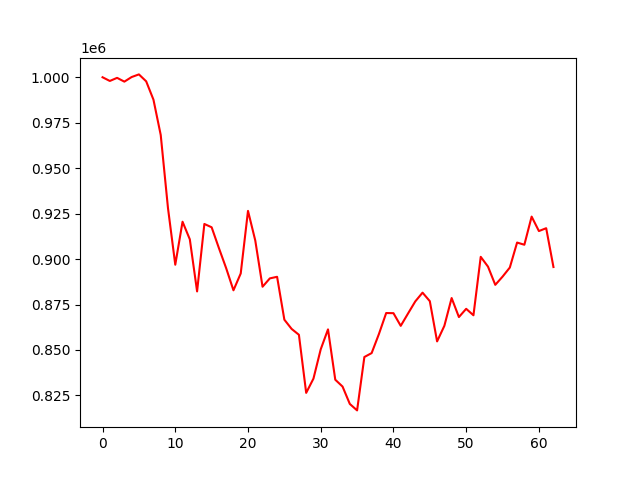

Data behind this chart, as committed beside it:
account_value, date, daily_return
1000000, 2021-07-13, 
997963, 2021-07-14, -0.002037
999670, 2021-07-15, 0.001711
997590, 2021-07-16, -0.002081
1000116, 2021-07-19, 0.002532
1001570, 2021-07-20, 0.001454
997759, 2021-07-21, -0.003805
987677, 2021-07-22, -0.0101
968249, 2021-07-23, -0.01967
927944, 2021-07-26, -0.04163
896896, 2021-07-27, -0.03346
920535, 2021-07-28, 0.02636
910853, 2021-07-29, -0.01052
882207, 2021-07-30, -0.03145
919306, 2021-08-02, 0.04205
917484, 2021-08-03, -0.001982
906036, 2021-08-04, -0.01248
894954, 2021-08-05, -0.01223
882822, 2021-08-06, -0.01356
892087, 2021-08-09, 0.01049
926513, 2021-08-10, 0.03859
910208, 2021-08-11, -0.0176
884788, 2021-08-12, -0.02793
889371, 2021-08-13, 0.00518
890249, 2021-08-16, 0.0009876
866658, 2021-08-17, -0.0265
861578, 2021-08-18, -0.005862
858361, 2021-08-19, -0.003734
826408, 2021-08-20, -0.03723
834252, 2021-08-23, 0.009492
850375, 2021-08-24, 0.01933
861330, 2021-08-25, 0.01288
833647, 2021-08-26, -0.03214
829880, 2021-08-27, -0.004518
820322, 2021-08-30, -0.01152
816769, 2021-08-31, -0.004332
846133, 2021-09-01, 0.03595
848287, 2021-09-02, 0.002546
858757, 2021-09-03, 0.01234
870323, 2021-09-06, 0.01347
870241, 2021-09-07, -9.350533596741428e-05
863271, 2021-09-08, -0.008009
870031, 2021-09-09, 0.00783
876710, 2021-09-10, 0.007677
881531, 2021-09-13, 0.005499
876848, 2021-09-14, -0.005312
854722, 2021-09-15, -0.02523
863286, 2021-09-16, 0.01002
878563, 2021-09-17, 0.0177
868103, 2021-09-22, -0.0119
872640, 2021-09-23, 0.005226
869083, 2021-09-24, -0.004076
901233, 2021-09-27, 0.03699
895837, 2021-09-28, -0.005987
885826, 2021-09-29, -0.01117
890328, 2021-09-30, 0.005083
895338, 2021-10-08, 0.005627
909079, 2021-10-11, 0.01535
907880, 2021-10-12, -0.001319
923356, 2021-10-13, 0.01705
... 3 more rows
